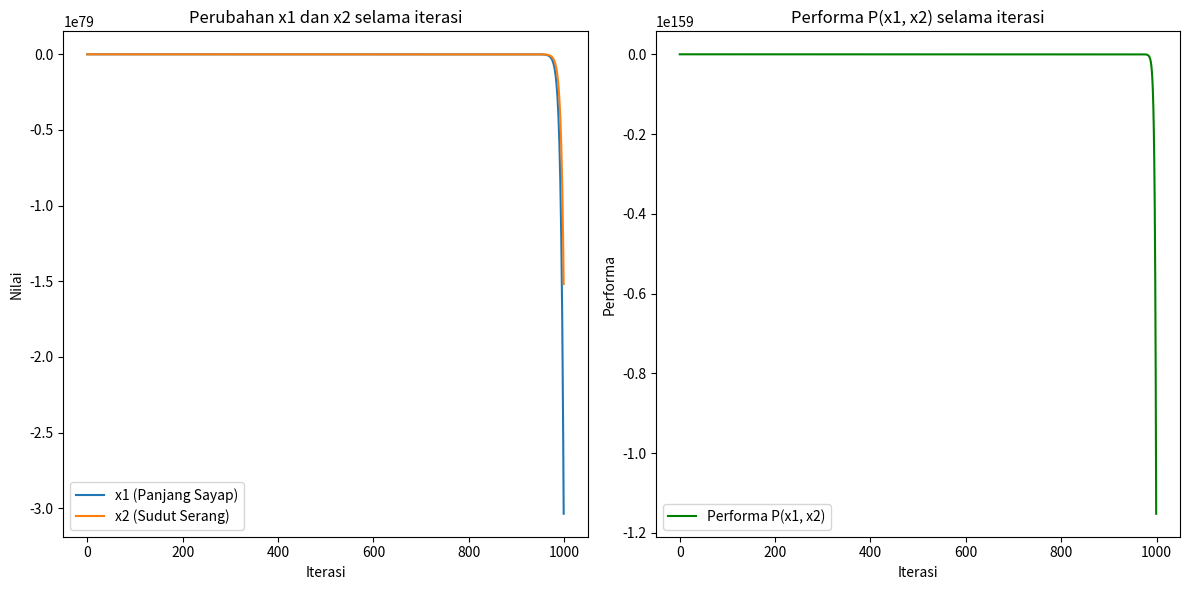

The script that saved this image:
import numpy as np
import matplotlib.pyplot as plt

# Inisialisasi parameter awal
x1 = 8
x2 = 4
alpha = 0.1  # Learning rate
tolerance = 0.001  # Toleransi kesalahan
max_iter = 1000  # Batas maksimal iterasi

# Simpan riwayat nilai x1, x2, dan performa P untuk visualisasi
history_x1 = []
history_x2 = []
history_P = []

# Fungsi performa P(x1, x2)
def P(x1, x2):
    return -(x1 - 10)**2 - (x2 - 5)**2 + 50

# Fungsi gradien dari P(x1, x2)
def gradient(x1, x2):
    dP_dx1 = -2 * (x1 - 10)
    dP_dx2 = -2 * (x2 - 5)
    return dP_dx1, dP_dx2

# Gradient Descent
for i in range(max_iter):
    # Hitung gradien saat ini
    dP_dx1, dP_dx2 = gradient(x1, x2)
    
    # Simpan nilai x1 dan x2 sebelumnya
    prev_x1, prev_x2 = x1, x2
    
    # Update nilai x1 dan x2
    x1 = x1 - alpha * dP_dx1
    x2 = x2 - alpha * dP_dx2
    
    # Simpan riwayat untuk visualisasi
    history_x1.append(x1)
    history_x2.append(x2)
    history_P.append(P(x1, x2))
    
    # Hitung perubahan pada x1 dan x2
    delta_x1 = abs(x1 - prev_x1)
    delta_x2 = abs(x2 - prev_x2)
    
    # Jika perubahan lebih kecil dari toleransi, berhenti
    if delta_x1 < tolerance and delta_x2 < tolerance:
        break

# Cetak hasil
print(f"Nilai optimal x1: {x1}")
print(f"Nilai optimal x2: {x2}")
print(f"Jumlah iterasi: {i}")

# Visualisasi hasil menggunakan matplotlib
plt.figure(figsize=(12, 6))

# Plot x1 dan x2 selama iterasi
plt.subplot(1, 2, 1)
plt.plot(history_x1, label='x1 (Panjang Sayap)')
plt.plot(history_x2, label='x2 (Sudut Serang)')
plt.xlabel('Iterasi')
plt.ylabel('Nilai')
plt.title('Perubahan x1 dan x2 selama iterasi')
plt.legend()

# Plot performa P selama iterasi
plt.subplot(1, 2, 2)
plt.plot(history_P, color='g', label='Performa P(x1, x2)')
plt.xlabel('Iterasi')
plt.ylabel('Performa')
plt.title('Performa P(x1, x2) selama iterasi')
plt.legend()

# Tampilkan plot
plt.tight_layout()
plt.show()
